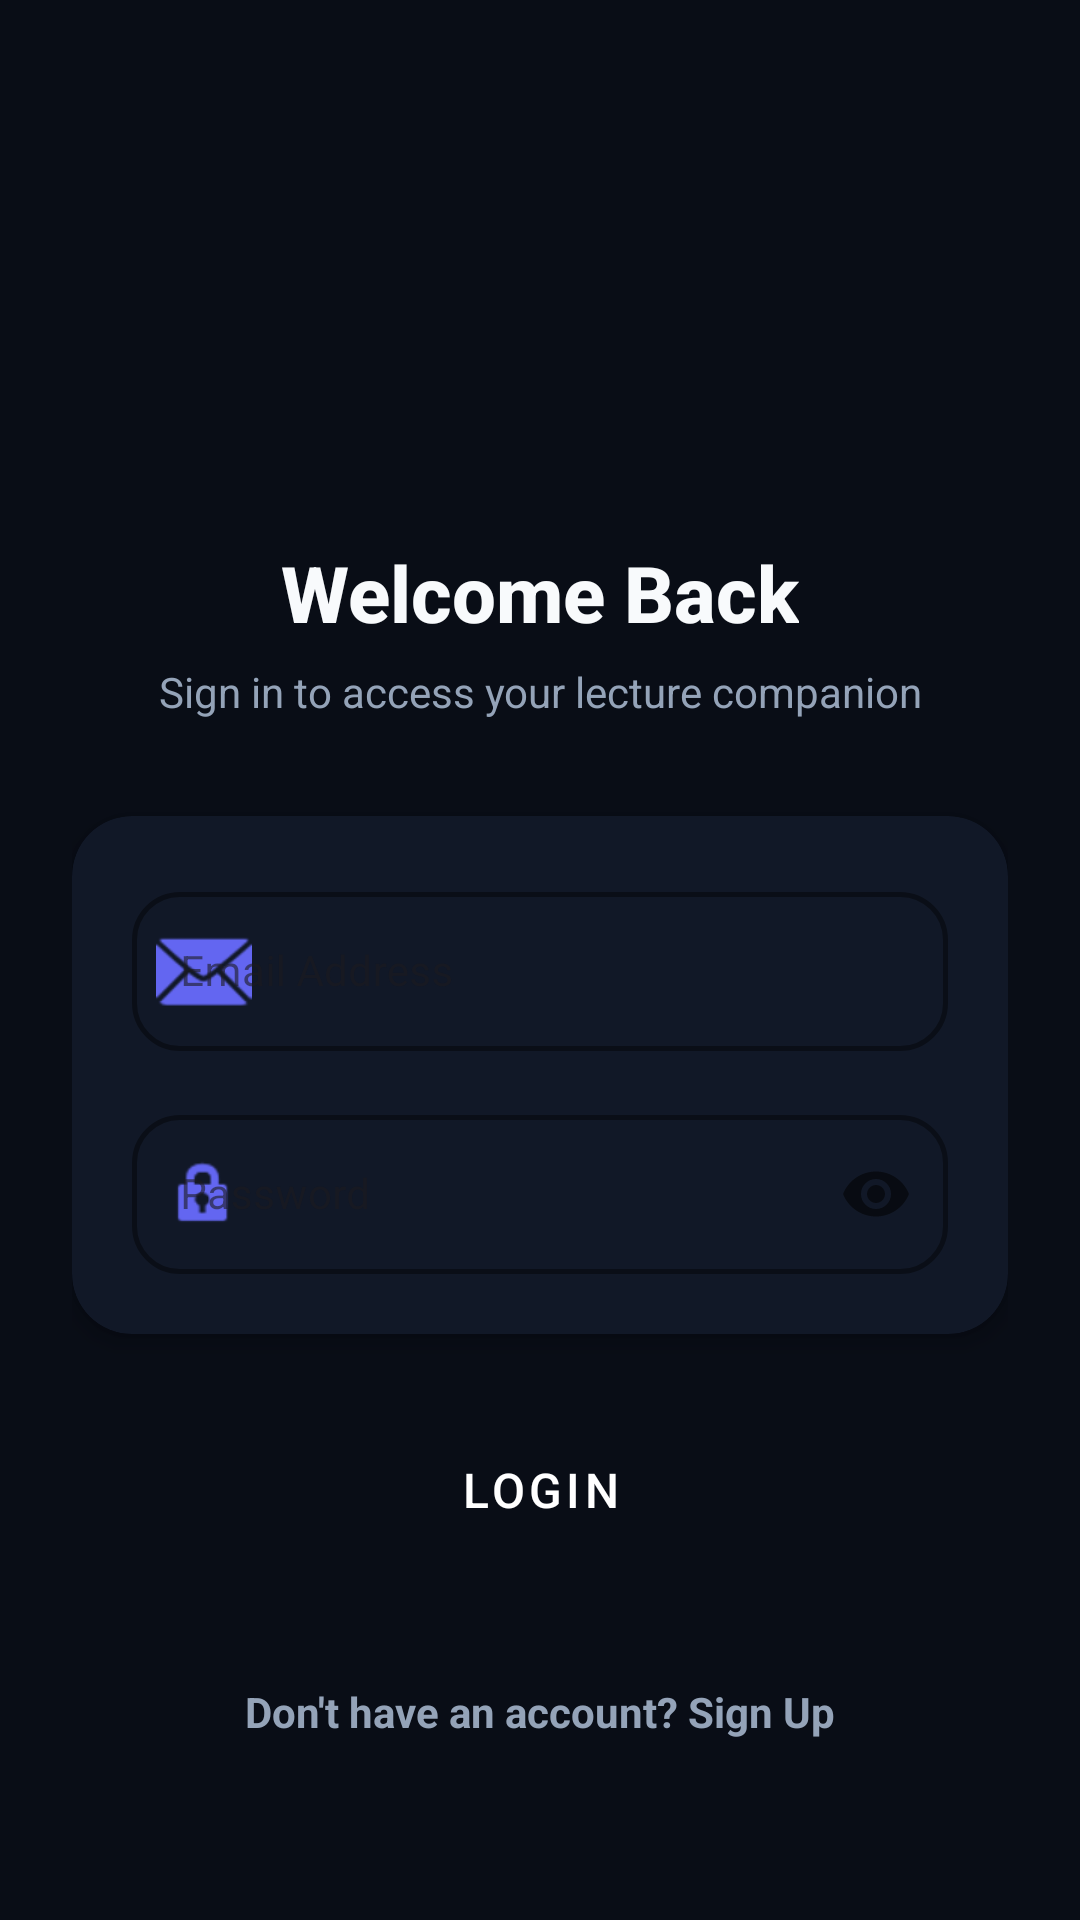

Write the Android layout XML for this screen, with the resource values it uses.
<!-- AndroidManifest.xml: activity theme Theme.AILectureSummarizer -->
<!-- res/layout/activity_login.xml -->
<?xml version="1.0" encoding="utf-8"?>
<androidx.constraintlayout.widget.ConstraintLayout
    xmlns:android="http://schemas.android.com/apk/res/android"
    xmlns:app="http://schemas.android.com/apk/res-auto"
    android:layout_width="match_parent"
    android:layout_height="match_parent"
    android:background="@color/background">

    <androidx.core.widget.NestedScrollView
        android:layout_width="match_parent"
        android:layout_height="match_parent"
        android:fillViewport="true"
        android:overScrollMode="never">

        <androidx.constraintlayout.widget.ConstraintLayout
            android:layout_width="match_parent"
            android:layout_height="wrap_content"
            android:padding="24dp">

            
            <ImageView
                android:id="@+id/ivLoginLogo"
                android:layout_width="80dp"
                android:layout_height="80dp"
                android:layout_marginTop="60dp"
                android:contentDescription="@string/content_desc_logo"
                android:src="@drawable/ic_noa_logo"
                app:layout_constraintEnd_toEndOf="parent"
                app:layout_constraintStart_toStartOf="parent"
                app:layout_constraintTop_toTopOf="parent" />

            
            <TextView
                android:id="@+id/tvLoginTitle"
                android:layout_width="wrap_content"
                android:layout_height="wrap_content"
                android:layout_marginTop="16dp"
                android:fontFamily="sans-serif-medium"
                android:text="Welcome Back"
                android:textColor="@color/text_primary"
                android:textSize="26sp"
                android:textStyle="bold"
                app:layout_constraintEnd_toEndOf="parent"
                app:layout_constraintStart_toStartOf="parent"
                app:layout_constraintTop_toBottomOf="@id/ivLoginLogo" />

            
            <TextView
                android:id="@+id/tvLoginSubtitle"
                android:layout_width="wrap_content"
                android:layout_height="wrap_content"
                android:layout_marginTop="6dp"
                android:text="Sign in to access your lecture companion"
                android:textColor="@color/text_secondary"
                android:textSize="14sp"
                app:layout_constraintEnd_toEndOf="parent"
                app:layout_constraintStart_toStartOf="parent"
                app:layout_constraintTop_toBottomOf="@id/tvLoginTitle" />

            
            <androidx.cardview.widget.CardView
                android:id="@+id/cardInputs"
                android:layout_width="match_parent"
                android:layout_height="wrap_content"
                android:layout_marginTop="32dp"
                app:cardBackgroundColor="@color/surface"
                app:cardCornerRadius="20dp"
                app:cardElevation="4dp"
                app:layout_constraintTop_toBottomOf="@id/tvLoginSubtitle">

                <LinearLayout
                    android:layout_width="match_parent"
                    android:layout_height="wrap_content"
                    android:orientation="vertical"
                    android:padding="20dp">

                    
                    <com.google.android.material.textfield.TextInputLayout
                        android:id="@+id/tilEmail"
                        style="@style/Widget.MaterialComponents.TextInputLayout.OutlinedBox"
                        android:layout_width="match_parent"
                        android:layout_height="wrap_content"
                        android:layout_marginBottom="16dp"
                        app:boxCornerRadiusBottomEnd="16dp"
                        app:boxCornerRadiusBottomStart="16dp"
                        app:boxCornerRadiusTopEnd="16dp"
                        app:boxCornerRadiusTopStart="16dp"
                        app:boxStrokeColor="@color/input_border"
                        app:boxStrokeWidth="1.5dp"
                        app:hintTextColor="@color/text_hint"
                        app:startIconDrawable="@android:drawable/ic_dialog_email"
                        app:startIconTint="@color/gradient_start">

                        <com.google.android.material.textfield.TextInputEditText
                            android:id="@+id/etEmail"
                            android:layout_width="match_parent"
                            android:layout_height="wrap_content"
                            android:hint="Email Address"
                            android:inputType="textEmailAddress"
                            android:maxLines="1"
                            android:textColor="@color/text_primary"
                            android:textSize="14sp" />

                    </com.google.android.material.textfield.TextInputLayout>

                    
                    <com.google.android.material.textfield.TextInputLayout
                        android:id="@+id/tilPassword"
                        style="@style/Widget.MaterialComponents.TextInputLayout.OutlinedBox"
                        android:layout_width="match_parent"
                        android:layout_height="wrap_content"
                        app:boxCornerRadiusBottomEnd="16dp"
                        app:boxCornerRadiusBottomStart="16dp"
                        app:boxCornerRadiusTopEnd="16dp"
                        app:boxCornerRadiusTopStart="16dp"
                        app:boxStrokeColor="@color/input_border"
                        app:boxStrokeWidth="1.5dp"
                        app:hintTextColor="@color/text_hint"
                        app:startIconDrawable="@android:drawable/ic_lock_idle_lock"
                        app:startIconTint="@color/gradient_start"
                        app:passwordToggleEnabled="true">

                        <com.google.android.material.textfield.TextInputEditText
                            android:id="@+id/etPassword"
                            android:layout_width="match_parent"
                            android:layout_height="wrap_content"
                            android:hint="Password"
                            android:inputType="textPassword"
                            android:maxLines="1"
                            android:textColor="@color/text_primary"
                            android:textSize="14sp" />

                    </com.google.android.material.textfield.TextInputLayout>

                </LinearLayout>

            </androidx.cardview.widget.CardView>

            
            <com.google.android.material.button.MaterialButton
                android:id="@+id/btnLogin"
                style="@style/Widget.MaterialComponents.Button"
                android:layout_width="match_parent"
                android:layout_height="56dp"
                android:layout_marginTop="24dp"
                android:background="@drawable/gradient_button"
                android:fontFamily="sans-serif-medium"
                android:text="Login"
                android:textColor="@color/on_primary"
                android:textSize="16sp"
                app:backgroundTint="@null"
                app:cornerRadius="16dp"
                app:layout_constraintTop_toBottomOf="@id/cardInputs" />

            
            <TextView
                android:id="@+id/tvGoToRegister"
                android:layout_width="wrap_content"
                android:layout_height="wrap_content"
                android:layout_marginTop="24dp"
                android:layout_marginBottom="24dp"
                android:text="Don't have an account? Sign Up"
                android:textColor="@color/text_secondary"
                android:textSize="14sp"
                android:textStyle="bold"
                app:layout_constraintBottom_toBottomOf="parent"
                app:layout_constraintEnd_toEndOf="parent"
                app:layout_constraintStart_toStartOf="parent"
                app:layout_constraintTop_toBottomOf="@id/btnLogin" />

        </androidx.constraintlayout.widget.ConstraintLayout>
    </androidx.core.widget.NestedScrollView>

</androidx.constraintlayout.widget.ConstraintLayout>
<!-- resources referenced by this layout -->
<resources>
  <color name="background">#090D16</color>
  <color name="gradient_start">#6366F1</color>
  <color name="input_border">#6366F1</color>
  <color name="on_primary">#FFFFFF</color>
  <color name="surface">#111827</color>
  <color name="text_hint">#64748B</color>
  <color name="text_primary">#F8FAFC</color>
  <color name="text_secondary">#94A3B8</color>
  <string name="content_desc_logo">NOA AI Logo</string>
  <style name="Theme.AILectureSummarizer" parent="Theme.NoaAI" />
  <style name="Theme.NoaAI" parent="Theme.Material3.Light.NoActionBar">
          <item name="colorPrimary">@color/primary</item>
          <item name="colorPrimaryDark">@color/primary_dark</item>
          <item name="colorOnPrimary">@color/on_primary</item>
          <item name="colorSecondary">@color/secondary</item>
          <item name="colorOnSecondary">@color/on_secondary</item>
          <item name="android:colorBackground">@color/background</item>
          <item name="colorSurface">@color/surface</item>
          <item name="android:windowBackground">@color/background</item>
          <item name="android:statusBarColor">@color/background</item>
          <item name="android:navigationBarColor">@color/background</item>
      </style>
  <color name="primary">#6366F1</color>
  <color name="primary_dark">#4F46E5</color>
  <color name="secondary">#A855F7</color>
  <color name="on_secondary">#FFFFFF</color>
</resources>
